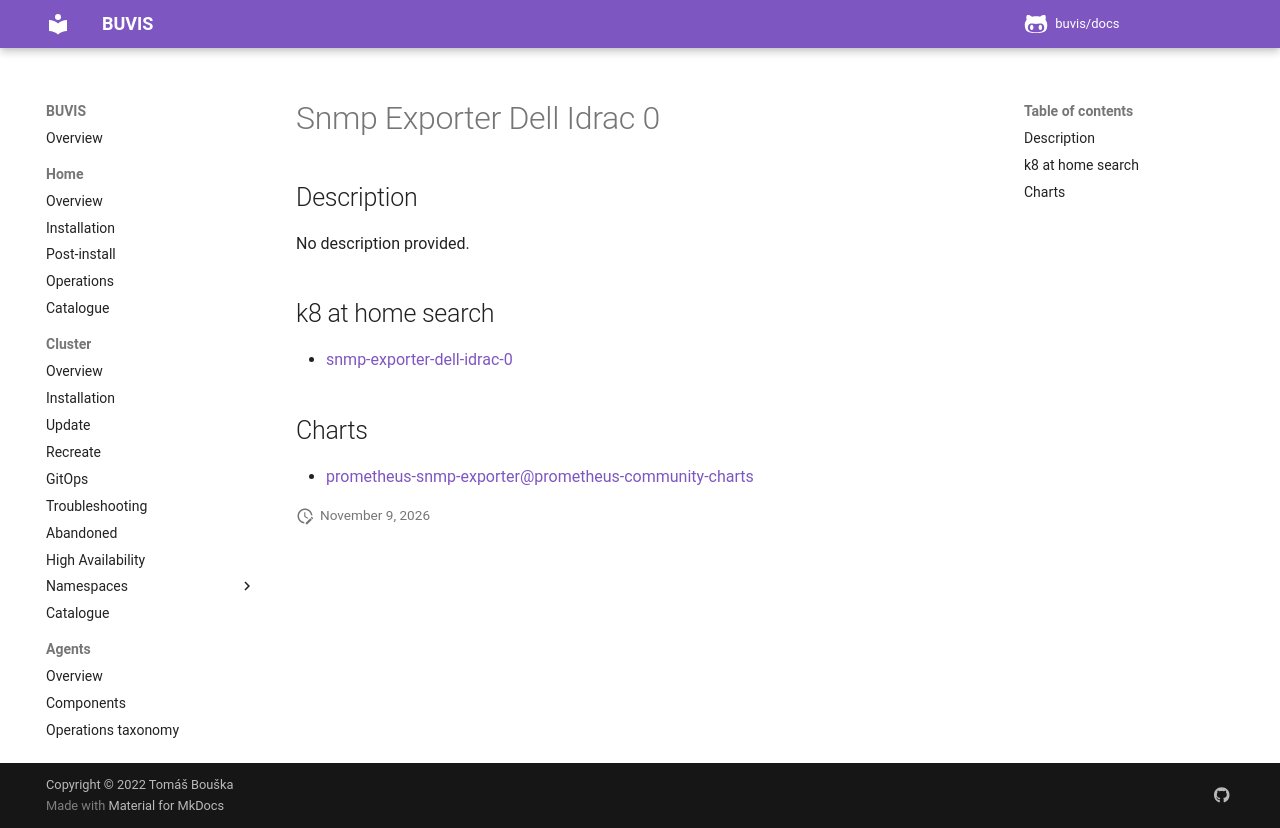

repository: buvis/docs · page: cluster/catalogue/snmp-exporter-dell-idrac-0/index.html · generator: mkdocs

# Snmp Exporter Dell Idrac 0

## Description

No description provided.

## k8 at home search

- [snmp-exporter-dell-idrac-0](https://nanne.dev/k8s-at-home-search/#/snmp-exporter-dell-idrac-0)

## Charts

- [prometheus-snmp-exporter@prometheus-community-charts](https://prometheus-community.github.io/helm-charts/)
